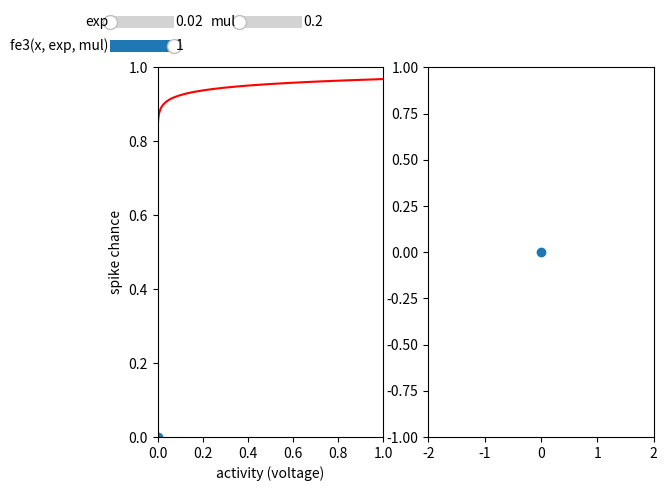

Python code for this plot:
import matplotlib.pyplot as plt
import numpy as np
import random

# Import the libraries
from matplotlib import cm
import matplotlib.colors as col
from mpl_toolkits.mplot3d import Axes3D

from matplotlib.widgets import Slider, Button

def get_ce(h):
       return 0.01 / h + 0.22

def get_ci(h):
       return 0.4 / h + 3.6



def nth_sqrt(x,n):
       return np.power(x, (1 / n))

def f_e(x, ce):
       return np.clip(np.power(np.abs(x - 0.5) * 2, ce) * (x>0.5), 0, 1)

def f_e2(x,ce):
       return np.clip( np.power(2*x - 1, ce) ,0,1)

def f_e_derivative(x, ce):
       return 2 * ce * np.power(2*x-1, ce-1)

def f_e_inverted(h, ce):
       return 0.5*(nth_sqrt(h, ce)+1)


def f_i(x, ci):
       return np.tanh(x * ci)

def f_i_derivative(x, ci):
       return (4*ci)/np.power(np.exp(-ci*x)+np.exp(ci*x), 2)

def rotate_function(x, y, degree, cx=0, cy=0):
       xs = x-cx
       ys = y-cy
       xr = xs*np.cos(degree)-ys*np.sin(degree)
       yr = xs*np.sin(degree)+ys*np.cos(degree)
       #xr = xr+cx
       #yr = yr+cy
       return xr, yr

def center_function(x, y, cx=0, cy=0):
       return x-cx, y-cy


def get_FI_scale_factor(aI_fix, aE_fix, aI_zero=0, aE_zero=0.5): #for fE FI alignment (fE x stretch)
       return (aE_fix-aE_zero)/(aI_fix-aI_zero)


def fi_2(x, ci, px):
    #px = 0.02
    fx = f_i(px, ci)
    fdx = f_i_derivative(px, ci)
    return fx + (x-px) * fdx
    #0.02+x, fx+x*fdx

def fi2(x, ci, e):
       return x*ci+e

def fi3(x, ci):
       return x*ci

def fi4(x, slope, target):
    return np.clip((x * slope)/target,0,1)



def fe2(x, ce):
    return np.power(np.clip(x, 0.0, 1.0), ce)

def fe3(x, ce, f):
    return np.power(np.clip(x*f, 0.0, 1.0), ce)

def fe4(x, f):
    return np.clip(x*f, 0.0, 1.0)

class interactive_fi_ploter():

       def __init__(self):
              self.plot_funcs = []#'f_e(x,...)'
              self.plot_stable_points = []
              self.plot_zero_points = []
              self.variables = []

              self.left_plots = []
              self.left_scatters = []
              self.right_plots = []

              self.checkboxes = {}
              self.checkbox_p = 0.05

              self.sliders = {}
              self.slider_p = 0.05

              self.fig, self.ax = plt.subplots(1, 2)

              plt.subplot(121)
              plt.axis([0, 1, 0, 1])
              plt.xlabel('activity (voltage)')
              plt.ylabel('spike chance')

              plt.subplot(122)
              plt.axis([-2, 2, -1, 1])
              plt.scatter([0], [0])

       def add_slider(self, name, vmin, vmax, vinit):
              self.sliders[name] = Slider(ax=plt.axes([self.slider_p, 0.95, 0.1, 0.05]), label=name, valmin=vmin, valmax=vmax, valinit=vinit)
              self.sliders[name].on_changed(self.update)
              self.slider_p += 0.2

       def add_variable(self, var_eval):
              self.variables.append(var_eval)

       def add_plot(self, plot_eval, stable_eval, zero_eval='0', color=None):
              self.plot_funcs.append(plot_eval)
              self.plot_stable_points.append(stable_eval)
              self.plot_zero_points.append(zero_eval)

              plt.subplot(121)
              pl, = plt.plot([], [], c=color)
              self.left_plots.append(pl)
              sl = plt.scatter([], [])
              self.left_scatters.append(sl)

              plt.subplot(122)
              p2, = plt.plot([], [], c=color)
              self.right_plots.append(p2)

              self.checkboxes[plot_eval] = Slider(ax=plt.axes([self.checkbox_p, 0.90, 0.1, 0.05]), label=plot_eval, valmin=0, valmax=1, valinit=1)
              self.checkboxes[plot_eval].on_changed(self.update)
              self.checkbox_p += 0.2

       def update(self, val):
              for name, slider in self.sliders.items():
                     globals()[name] = slider.val

              for var in self.variables:
                     exec(var)

              for pfunc, sfunc, zfunc, lplot, scatter, rplot in zip(self.plot_funcs,
                                                                    self.plot_stable_points,
                                                                    self.plot_zero_points,
                                                                    self.left_plots,
                                                                    self.left_scatters,
                                                                    self.right_plots):
                     x = np.arange(-5, 5, 0.0001)
                     _y = eval(pfunc)
                     lplot.set_xdata(x)
                     lplot.set_ydata(_y)

                     x = eval(sfunc)
                     _y = eval(pfunc)
                     scatter.set_offsets(np.c_[x, _y])

                     _z = eval(zfunc)

                     _px=x
                     _py=_y

                     x = np.arange(-5, 5, 0.0001)
                     _x1 = (x - _px) / (_px-_z)
                     _y = eval(pfunc) - _py

                     rplot.set_xdata(_x1)
                     rplot.set_ydata(_y)


                     if self.checkboxes[pfunc].val<1:
                            lplot.set_xdata([])
                            lplot.set_ydata([])
                            rplot.set_xdata([])
                            rplot.set_ydata([])
                            scatter.set_offsets(np.c_[[], []])

              self.fig.canvas.draw_idle()


       def show(self):
              self.update(0)
              plt.show()



ifi_plotter = interactive_fi_ploter()

ifi_plotter.add_slider('exp', 0.0, 4.0, 0.02)
ifi_plotter.add_slider('mul', 0.0, 10.0, 0.2)

ifi_plotter.add_plot('fe3(x, exp, mul)', '0', color=(1,0,0,1)) # exp mul



ifi_plotter.show()

